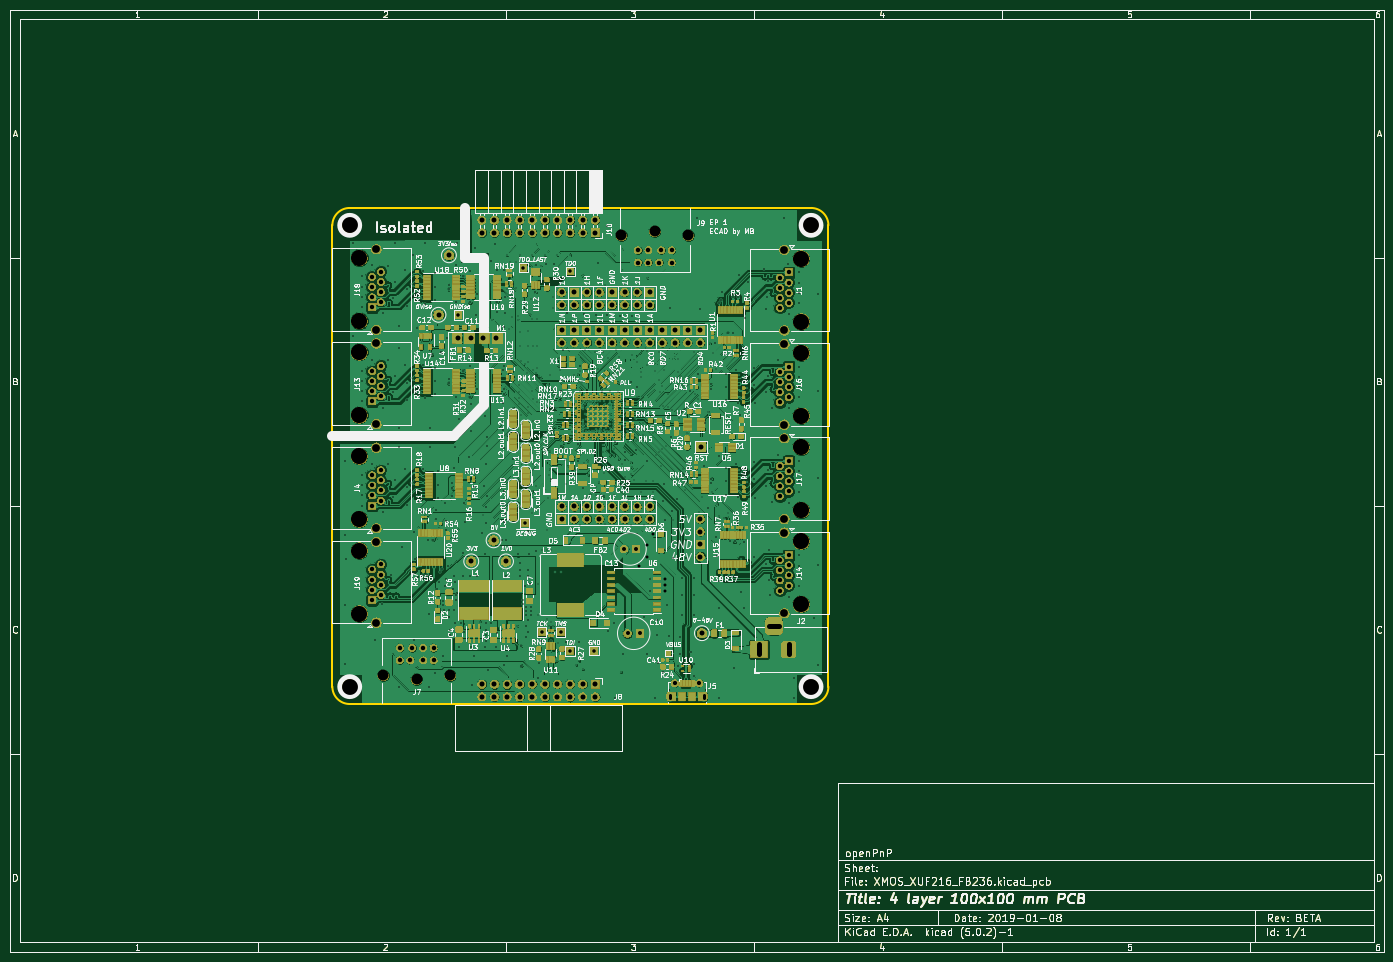
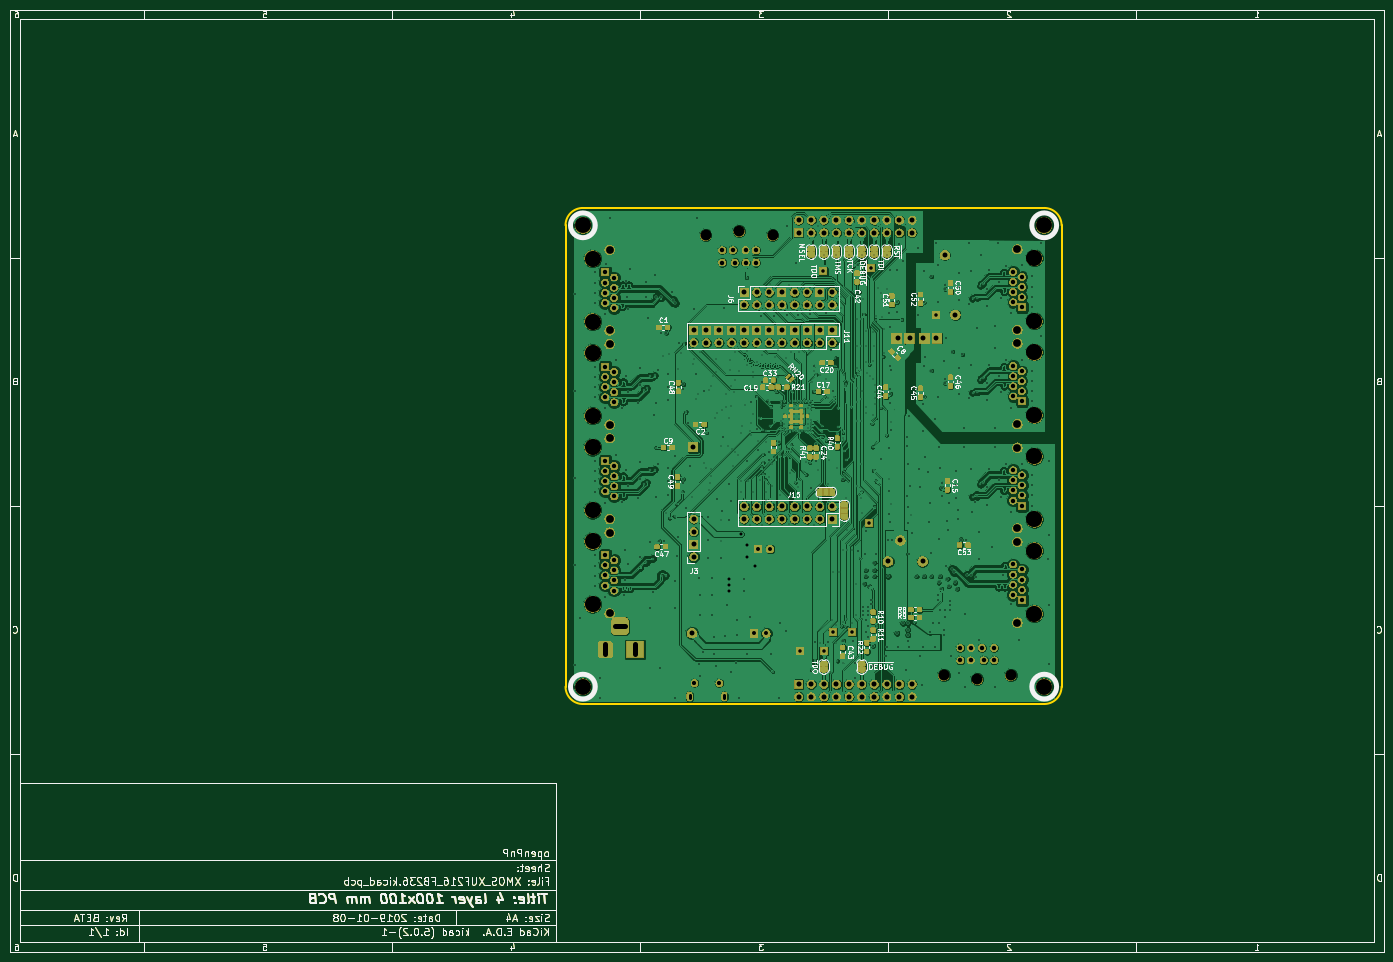
Circuit board: 13 layer files. Board 277.0 x 190.0 mm.
- bottom_copper: XMOS_XUF216_FB236-B.Cu.gbr (1474142 bytes)
- bottom_mask: XMOS_XUF216_FB236-B.Mask.gbr (409213 bytes)
- paste: XMOS_XUF216_FB236-B.Paste.gbr (181408 bytes)
- bottom_silk: XMOS_XUF216_FB236-B.SilkS.gbr (99161 bytes)
- outline: XMOS_XUF216_FB236-Edge.Cuts.gbr (46155 bytes)
- top_copper: XMOS_XUF216_FB236-F.Cu.gbr (2344804 bytes)
- top_mask: XMOS_XUF216_FB236-F.Mask.gbr (743424 bytes)
- paste: XMOS_XUF216_FB236-F.Paste.gbr (344902 bytes)
- top_silk: XMOS_XUF216_FB236-F.SilkS.gbr (259952 bytes)
- inner_copper: XMOS_XUF216_FB236-In1.Cu.gbr (402918 bytes)
- inner_copper: XMOS_XUF216_FB236-In2.Cu.gbr (630135 bytes)
- drill: XMOS_XUF216_FB236-NPTH.drl (582 bytes)
- drill: XMOS_XUF216_FB236-PTH.drl (15975 bytes)

=== bottom_copper: XMOS_XUF216_FB236-B.Cu.gbr (1474142 bytes, source omitted) ===
=== bottom_mask: XMOS_XUF216_FB236-B.Mask.gbr (409213 bytes, source omitted) ===
=== paste: XMOS_XUF216_FB236-B.Paste.gbr (181408 bytes, source omitted) ===
=== bottom_silk: XMOS_XUF216_FB236-B.SilkS.gbr (99161 bytes, source omitted) ===
=== outline: XMOS_XUF216_FB236-Edge.Cuts.gbr (46155 bytes, source omitted) ===
=== top_copper: XMOS_XUF216_FB236-F.Cu.gbr (2344804 bytes, source omitted) ===
=== top_mask: XMOS_XUF216_FB236-F.Mask.gbr (743424 bytes, source omitted) ===
=== paste: XMOS_XUF216_FB236-F.Paste.gbr (344902 bytes, source omitted) ===
=== top_silk: XMOS_XUF216_FB236-F.SilkS.gbr (259952 bytes, source omitted) ===
=== inner_copper: XMOS_XUF216_FB236-In1.Cu.gbr (402918 bytes, source omitted) ===
=== inner_copper: XMOS_XUF216_FB236-In2.Cu.gbr (630135 bytes, source omitted) ===
=== drill: XMOS_XUF216_FB236-NPTH.drl ===
M48
;DRILL file {KiCad (5.0.2)-1} date 2019-01-08 05:58:29
;FORMAT={-:-/ absolute / inch / decimal}
FMAT,2
INCH,TZ
T1C0.0866
T2C0.1260
T3C0.1280
%
G90
G05
T1
X5.2461Y-2.185
X5.5118Y-2.1535
X5.7776Y-2.185
X3.3563Y-5.6772
X3.622Y-5.7087
X3.8878Y-5.6772
T2
X3.0906Y-2.1063
X3.0906Y-5.7677
X6.752Y-5.7677
X6.752Y-2.1063
T3
X6.6748Y-2.3705
X6.6748Y-2.8705
X6.6748Y-4.6146
X6.6748Y-5.1146
X3.1677Y-2.3657
X3.1677Y-2.8657
X3.1677Y-3.9406
X3.1677Y-4.4406
X6.6748Y-3.1185
X6.6748Y-3.6185
X3.1677Y-3.1138
X3.1677Y-3.6138
X6.6748Y-3.8665
X6.6748Y-4.3665
X3.1677Y-4.6886
X3.1677Y-5.1886
T0
M30

=== drill: XMOS_XUF216_FB236-PTH.drl (15975 bytes, source omitted) ===
